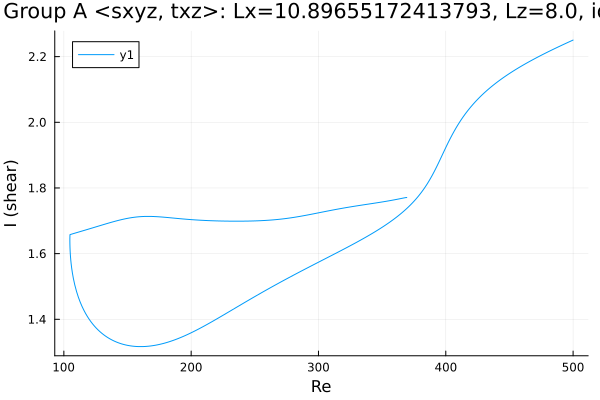

Values plotted in this chart, from the file beside it:
Re, shear
500.0, 2.25
499.1, 2.249
497.7, 2.246
496.3, 2.244
494.9, 2.241
493.5, 2.239
492, 2.236
490.6, 2.234
489.2, 2.231
487.8, 2.229
486.4, 2.226
485, 2.223
483.6, 2.221
482.1, 2.218
480.7, 2.215
479.3, 2.213
477.9, 2.21
476.5, 2.207
475.1, 2.204
473.7, 2.201
472.2, 2.199
470.8, 2.196
469.4, 2.193
468, 2.19
466.6, 2.187
465.2, 2.184
463.9, 2.181
462.5, 2.178
461, 2.175
459.6, 2.172
458.2, 2.168
456.8, 2.165
455.4, 2.162
454, 2.158
452.6, 2.155
451.1, 2.151
449.7, 2.148
448.3, 2.144
446.9, 2.141
445.5, 2.137
444.1, 2.133
442.7, 2.129
441.2, 2.125
439.8, 2.121
438.4, 2.117
437, 2.112
435.6, 2.108
434.2, 2.103
432.8, 2.098
431.3, 2.094
429.9, 2.089
428.5, 2.083
427.1, 2.078
425.7, 2.073
424.3, 2.067
422.9, 2.061
421.4, 2.055
420, 2.049
418.6, 2.042
417.2, 2.035
... 483 more rows
